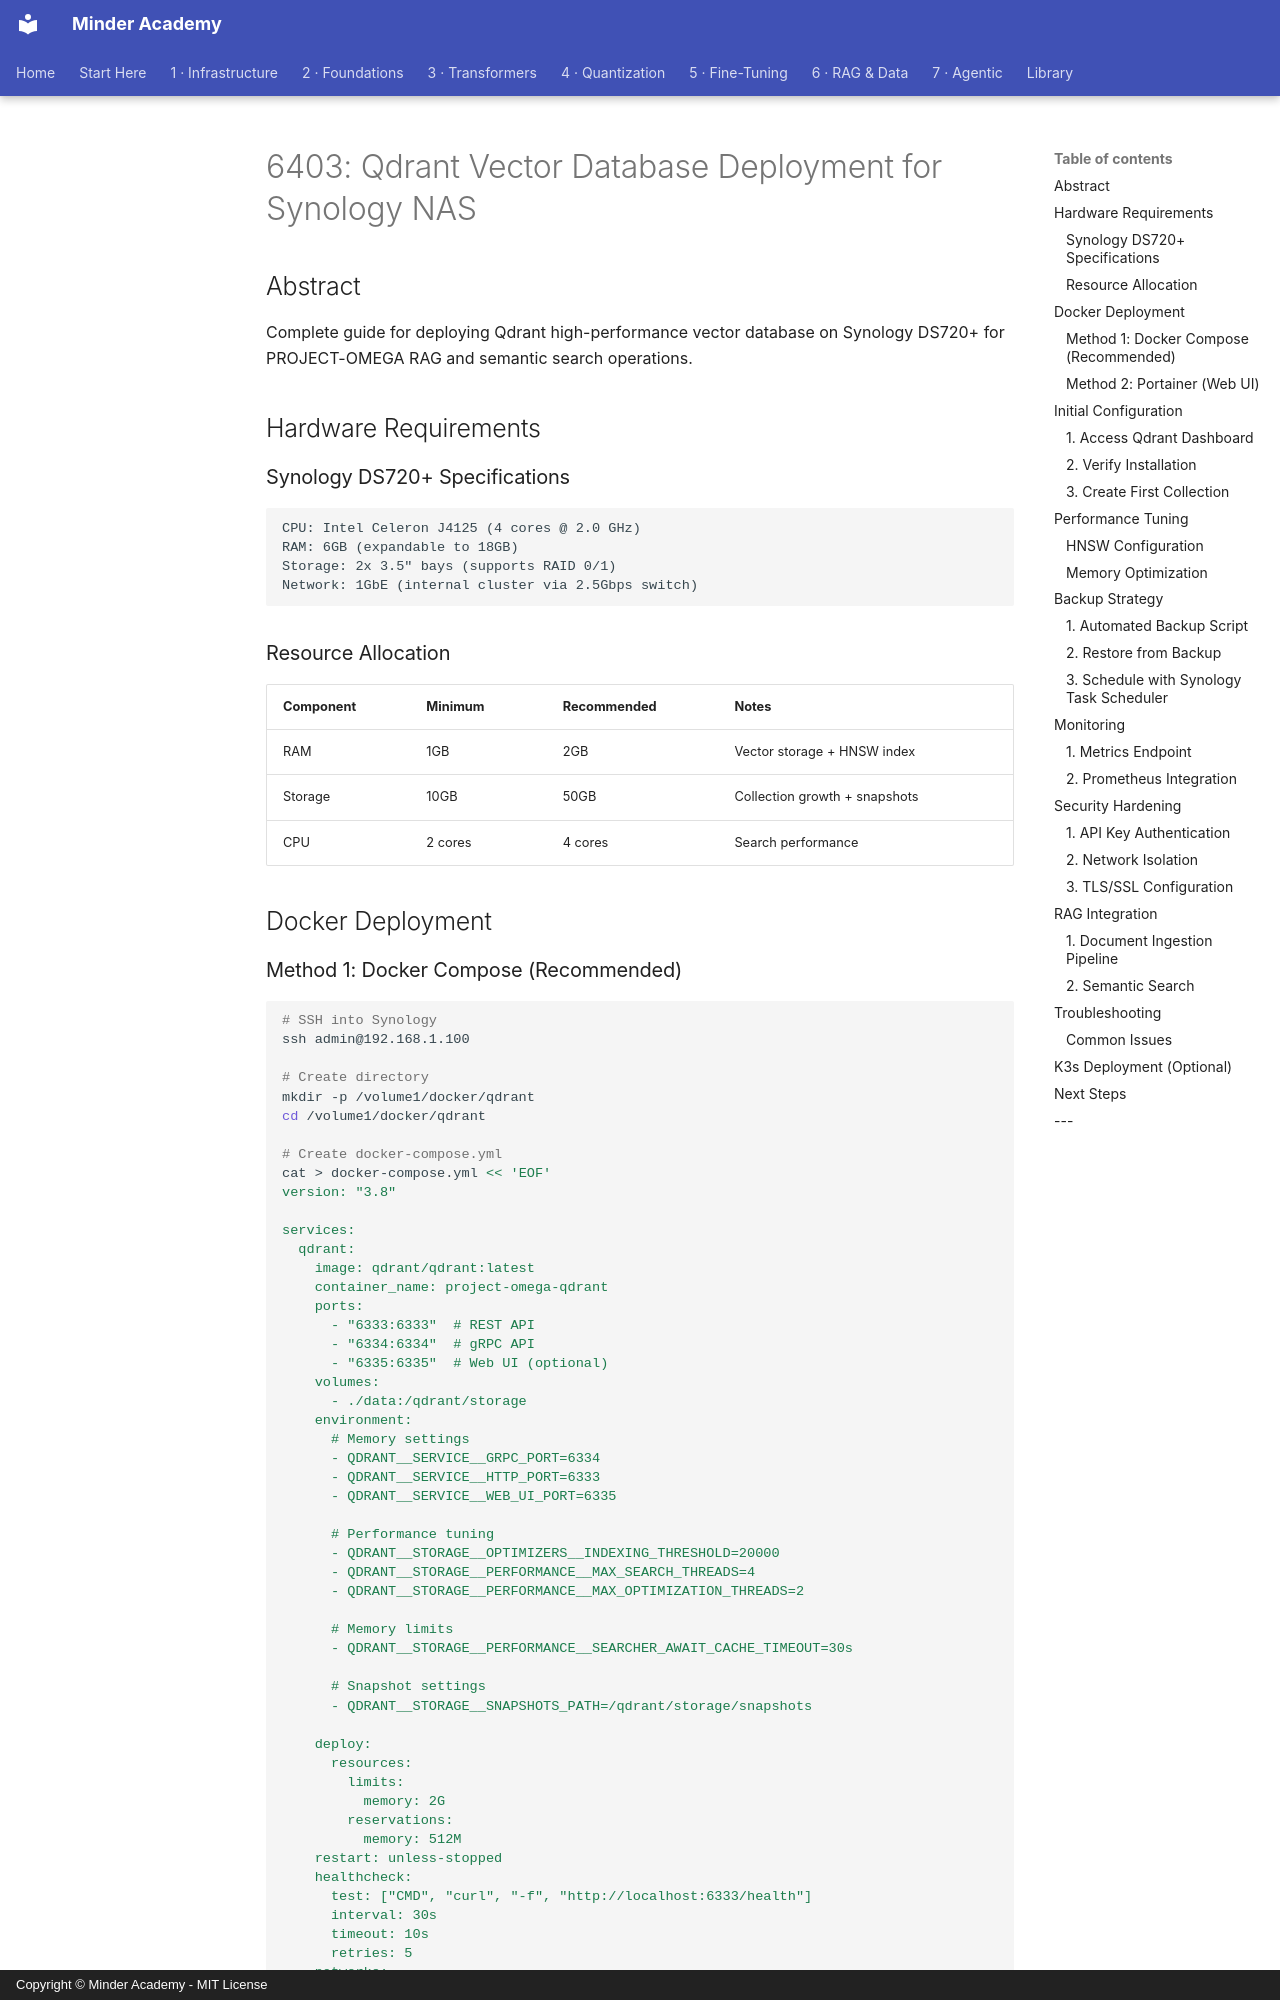

repository: minderhq/academy · page: phases/phase6-rag/6400-vector-databases/guides/6403-Qdrant-Synology-Deployment/index.html · generator: mkdocs · copyright: Copyright © Minder Academy - MIT License

# 6403: Qdrant Vector Database Deployment for Synology NAS

## Abstract
Complete guide for deploying Qdrant high-performance vector database on Synology DS720+ for PROJECT-OMEGA RAG and semantic search operations.

## Hardware Requirements

### Synology DS720+ Specifications
```
CPU: Intel Celeron J4125 (4 cores @ 2.0 GHz)
RAM: 6GB (expandable to 18GB)
Storage: 2x 3.5" bays (supports RAID 0/1)
Network: 1GbE (internal cluster via 2.5Gbps switch)
```

### Resource Allocation
| Component | Minimum | Recommended | Notes |
|-----------|----------|-------------|-------|
| RAM | 1GB | 2GB | Vector storage + HNSW index |
| Storage | 10GB | 50GB | Collection growth + snapshots |
| CPU | 2 cores | 4 cores | Search performance |

## Docker Deployment
